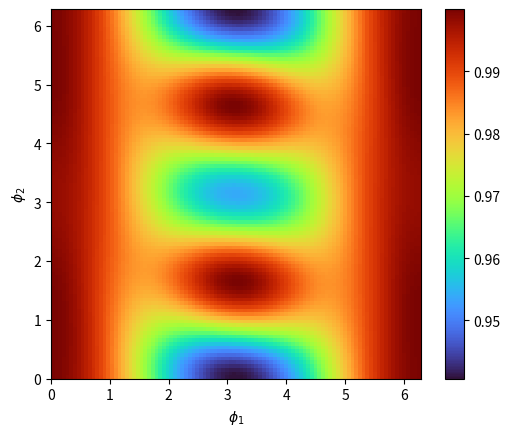

Reproduce this figure in Python.
"""
This code is for reproducing Figure 4.3b in Alex Neville thesis.

Patrick identified what i was doing wrong but i still don't have the plot so now i am going to try and manually calculate
(pi/2,pi) and see if i get F=1 like expected. If so then i know it is an error in my code.

Defining trace distance gives a plot that is closer to the desired plot so it could be how
i am defining fidelity is the issue

Successfully replicated plot
"""

import matplotlib
import matplotlib.pyplot as plt
import numpy as np
from scipy.linalg import sqrtm
#Data generation
phi1=np.linspace(0,2*np.pi,100)
phi2=phi1
#print(phi1)

eta1=0.5
eta2=0.5
eta3=0.5
eta1_flaw=0.485
eta2_flaw=0.400
eta3_flaw=0.629
#Define formula for Phase shifter unitary, will define just dim=2 for now
def construct_PS(phi):
    mat=np.array(([np.exp(1j*phi/2),0],[0,np.exp(-1j*phi/2)]))
    return mat


def construct_BS(eta):
    mat=np.array(([np.sqrt(eta), 1j*np.sqrt(1-eta)],[1j*np.sqrt(1-eta),np.sqrt(eta)]))
    return mat

"""
#a=np.array([0,1])
a=np.array([1,0])
a.shape=(2,1)

#b=np.array([0,1])
b=np.array([1,0])
b.shape=(1,2)
"""

top_ket=np.array([1,0])
top_ket.shape=(2,1)

top_bra=np.array([1,0])
top_bra.shape=(1,2)

bottom_ket=np.array([0,1])
bottom_ket.shape=(2,1)

bottom_bra=np.array([0,1])
bottom_bra.shape=(1,2)
"""

def Fidelity(Unitary):
    p_top=abs(top_bra@Unitary@top_ket)**2
    #p_top=top_bra@Unitary@top_ket
    p_bottom=abs(bottom_bra@Unitary@top_ket)**2
    #p_bottom=bottom_bra@Unitary@top_ket
    rho1=top_ket@top_bra
    #rho2=p_top*(Unitary@top_ket@top_bra@Unitary.conj().T)+p_bottom*(Unitary@bottom_ket@top_bra@Unitary.conj().T)
    rho2=p_top*(Unitary@top_ket@top_bra@Unitary.conj().T)
    fid=(np.trace(sqrtm(sqrtm(rho1)@rho2@sqrtm(rho1))))**2
    return fid
"""

def DensityMatrix(Unitary):
    #=abs(top_bra@Unitary@top_ket)**2
    #print(p_top)
    #p_bottom=abs(bottom_bra@Unitary@top_ket)**2
    #print(p_bottom)
    #print(p_top+p_bottom)
    #rho=p_top*(Unitary@top_ket@top_bra@Unitary.conj().T)+p_bottom*(Unitary@bottom_ket@top_bra@Unitary.conj().T)
    rho=Unitary@top_ket@top_bra@Unitary.conj().T
    return rho


#Fidelity can be defined as overlap between two states
#https://strawberryfields.ai/photonics/demos/run_state_learner.html

#This proved less successful


results=np.empty((len(phi1),len(phi2)))
trace_dist=np.empty((len(phi1),len(phi2)))

#Below code doesn't work either, makes sense because fig 4.3b and 4.4 are flow perfect beamsplitters and flawed beamsplitters respectively
#Perhaps i need to make use of the optimisation bit mentioned (scipy.optimise?)

#Rereading through the section of the thesis reveals the optimise part is for fig 4.4,
#fig 4.3b is the raw part. I will have a bit more thinking on it and then i may just message patrick to see what he thinks. 

test_U1=construct_BS(eta3)@construct_PS(np.pi)@construct_BS(eta2)@construct_PS(np.pi/2)@construct_BS(eta1)
#test_U1=construct_BS(eta3)@construct_PS(np.pi/2)@construct_BS(eta2)@construct_PS(np.pi)@construct_BS(eta1)
test_U2=construct_BS(eta3_flaw)@construct_PS(np.pi)@construct_BS(eta2_flaw)@construct_PS(np.pi/2)@construct_BS(eta1_flaw)
#test_U2=construct_BS(eta3_flaw)@construct_PS(np.pi/2)@construct_BS(eta2_flaw)@construct_PS(np.pi)@construct_BS(eta1_flaw)
x=DensityMatrix(test_U1)
y=DensityMatrix(test_U2)
fid=np.trace(sqrtm(sqrtm(x)@y@sqrtm(x)))
#print(x)
#print(y)
#print(fid)


for i in range(len(phi1)):
    for j in range(len(phi2)):
        unitary_toy1=construct_BS(eta3)@construct_PS(phi2[j])@construct_BS(eta2)@construct_PS(phi1[i])@construct_BS(eta1)
        unitary_toy2=construct_BS(eta3_flaw)@construct_PS(phi2[j])@construct_BS(eta2_flaw)@construct_PS(phi1[i])@construct_BS(eta1_flaw)
        rho1=DensityMatrix(unitary_toy1)
        rho2=DensityMatrix(unitary_toy2)
        trace_dist[i][j]=0.5*np.trace(sqrtm((rho1-rho2).conj().T@(rho1-rho2)))
        results[i][j]=(np.trace(sqrtm(sqrtm(rho1)@rho2@sqrtm(rho1))))**2
        #results[i][j]=np.trace(sqrtm(sqrtm(rho2)@rho1@sqrtm(rho2)))
        #results[i][j]=abs(top_bra@unitary_toy.conj().T@top_ket)**2
        

#print(results)
fig,ax=plt.subplots()
im = ax.imshow(results, cmap='turbo', interpolation='nearest', extent=[0,2*np.pi,0,2*np.pi])
#im = ax.imshow(trace_dist, cmap='turbo', interpolation='nearest', extent=[0,2*np.pi,0,2*np.pi])
fig.colorbar(im, ax=ax)
#Show all ticks and label them with the respective list entries
#ax.set_xticks(np.arange(len(phi2)))
#ax.set_yticks(np.arange(len(phi1)))
#ax.xaxis.set_major_locator(plt.MaxNLocator(3))

#plt.imshow(results, cmap='hot', interpolation='nearest', extent=[0,2*np.pi,0,2*np.pi])
plt.xlabel(r'$\phi_1$')
plt.ylabel(r'$\phi_2$')
plt.show()

"""
Not seeming to be able to replicate the fig 4.3b plot.
"""

